Run: headless pygame with SDL's dummy video driver; simulated clock (each Clock.tick advances the game by its frame time, no real sleeping); random seed 0; keys injected as events and as key.get_pressed() state; no mouse input.
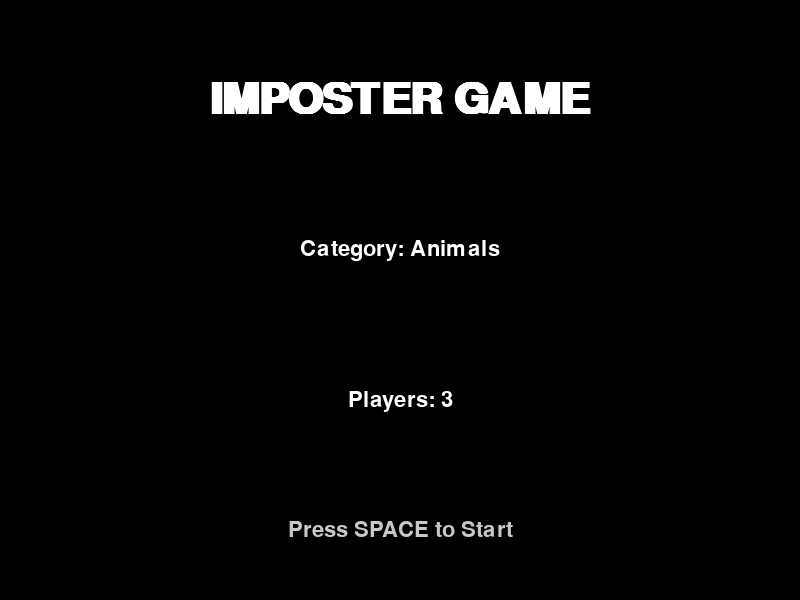
Frame 1 of 4 · flips 1–60 · no input
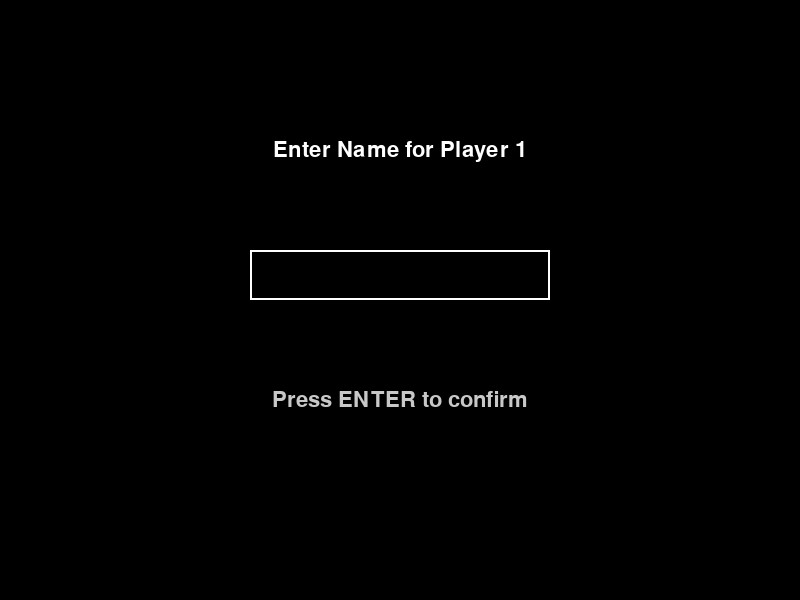
Frame 2 of 4 · flips 61–180 · tapped SPACE, RETURN · held RIGHT (→), D
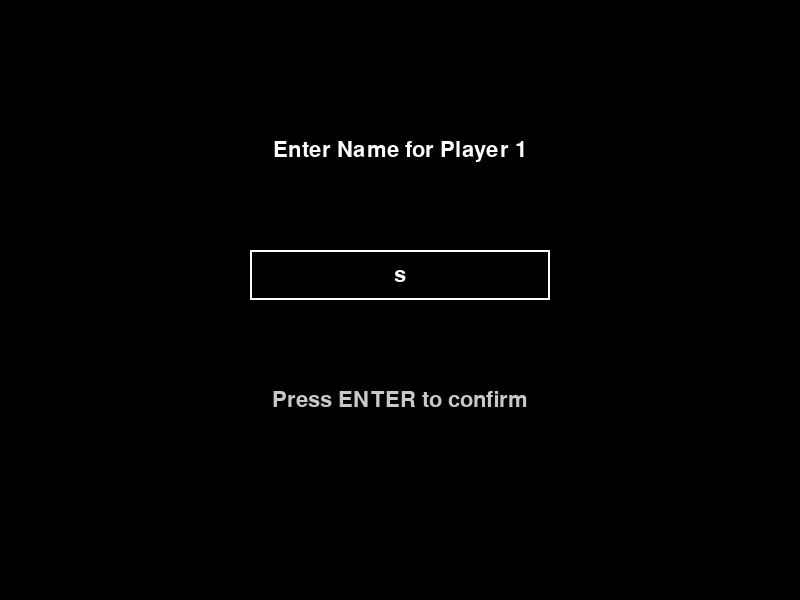
Frame 3 of 4 · flips 181–300 · held DOWN (↓), S
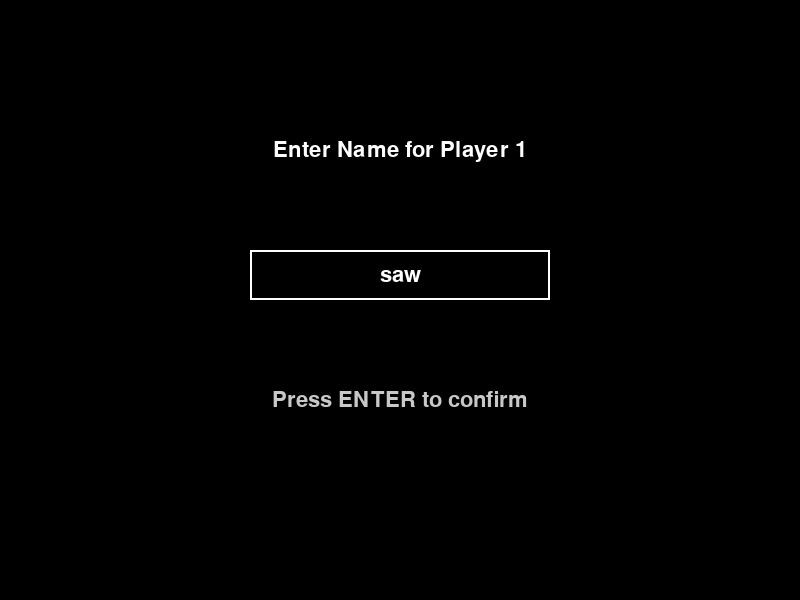
Frame 4 of 4 · flips 301–420 · held LEFT (←), A, UP (↑), W

The pygame program that drew these frames:

import pygame
import sys

# --- INITIALIZATION ---
pygame.init()
SCREEN_WIDTH, SCREEN_HEIGHT = 800, 600
screen = pygame.display.set_mode((SCREEN_WIDTH, SCREEN_HEIGHT))
pygame.display.set_caption("Imposter Game")

# Colors & Fonts
BLACK, WHITE, GRAY = (0, 0, 0), (255, 255, 255), (200, 200, 200)
font_title = pygame.font.SysFont("Arial", 64, bold=True)
font_ui = pygame.font.SysFont("Arial", 32)

def draw_text(text, font, color, x, y):
    img = font.render(text, True, color)
    rect = img.get_rect(center=(x, y))
    screen.blit(img, rect)

# --- THE INTEGRATED GAME CLASS ---
class Game:
    def __init__(self):
        self.state = "MENU"  # Current screen
        self.categories = ["Animals", "Food", "Places", "Objects"]
        self.current_cat_idx = 0
        self.player_count = 3
        self.word_database={
            "Animals":"Lion",
            "Food":"Pizza",
            "Places":"Kathmandu",
            "Objects":"Nail Cutter"
        }
        
        # Player Input Data
        self.player_names = []
        self.current_text = ""
        self.naming_idx = 1 # Tracks which player we are naming

    def handle_menu_events(self, event):
        if event.type == pygame.KEYDOWN:
            if event.key == pygame.K_RIGHT:
                self.current_cat_idx = (self.current_cat_idx + 1) % len(self.categories)
            if event.key == pygame.K_LEFT:
                self.current_cat_idx = (self.current_cat_idx - 1) % len(self.categories)
            if event.key == pygame.K_UP and self.player_count < 10:
                self.player_count += 1
            if event.key == pygame.K_DOWN and self.player_count > 3:
                self.player_count -= 1
            if event.key == pygame.K_SPACE:
                self.state = "INPUT_NAMES"

    def handle_input_events(self, event):
        if event.type == pygame.KEYDOWN:
            if event.key == pygame.K_RETURN:
                if self.current_text.strip() != "":
                    self.player_names.append(self.current_text.strip())
                    self.current_text = ""
                    self.naming_idx += 1
                    if self.naming_idx > self.player_count:
                        self.state = "ROLE_ASSIGNMENT" # Next screen
            elif event.key == pygame.K_BACKSPACE:
                self.current_text = self.current_text[:-1]
            else:
                if len(self.current_text) < 15:
                    self.current_text += event.unicode

    def run(self):
        while True:
            screen.fill(BLACK)
            
            # 1. EVENT HANDLING
            for event in pygame.event.get():
                if event.type == pygame.QUIT:
                    pygame.quit(); sys.exit()
                
                if self.state == "MENU":
                    self.handle_menu_events(event)
                elif self.state == "INPUT_NAMES":
                    self.handle_input_events(event)

            # 2. RENDERING (DRAWING)
            if self.state == "MENU":
                draw_text("IMPOSTER GAME", font_title, WHITE, SCREEN_WIDTH//2, 100)
                draw_text(f"Category: {self.categories[self.current_cat_idx]}", font_ui, WHITE, SCREEN_WIDTH//2, 250)
                draw_text(f"Players: {self.player_count}", font_ui, WHITE, SCREEN_WIDTH//2, 400)
                draw_text("Press SPACE to Start", font_ui, GRAY, SCREEN_WIDTH//2, 530)

            elif self.state == "INPUT_NAMES":
                draw_text(f"Enter Name for Player {self.naming_idx}", font_ui, WHITE, SCREEN_WIDTH//2, 150)
                # Draw Input Box
                pygame.draw.rect(screen, WHITE, (SCREEN_WIDTH//2 - 150, 250, 300, 50), 2)
                draw_text(self.current_text, font_ui, WHITE, SCREEN_WIDTH//2, 275)
                draw_text("Press ENTER to confirm", font_ui, GRAY, SCREEN_WIDTH//2, 400)

            pygame.display.flip()

if __name__ == "__main__":
    game = Game()
    game.run()
